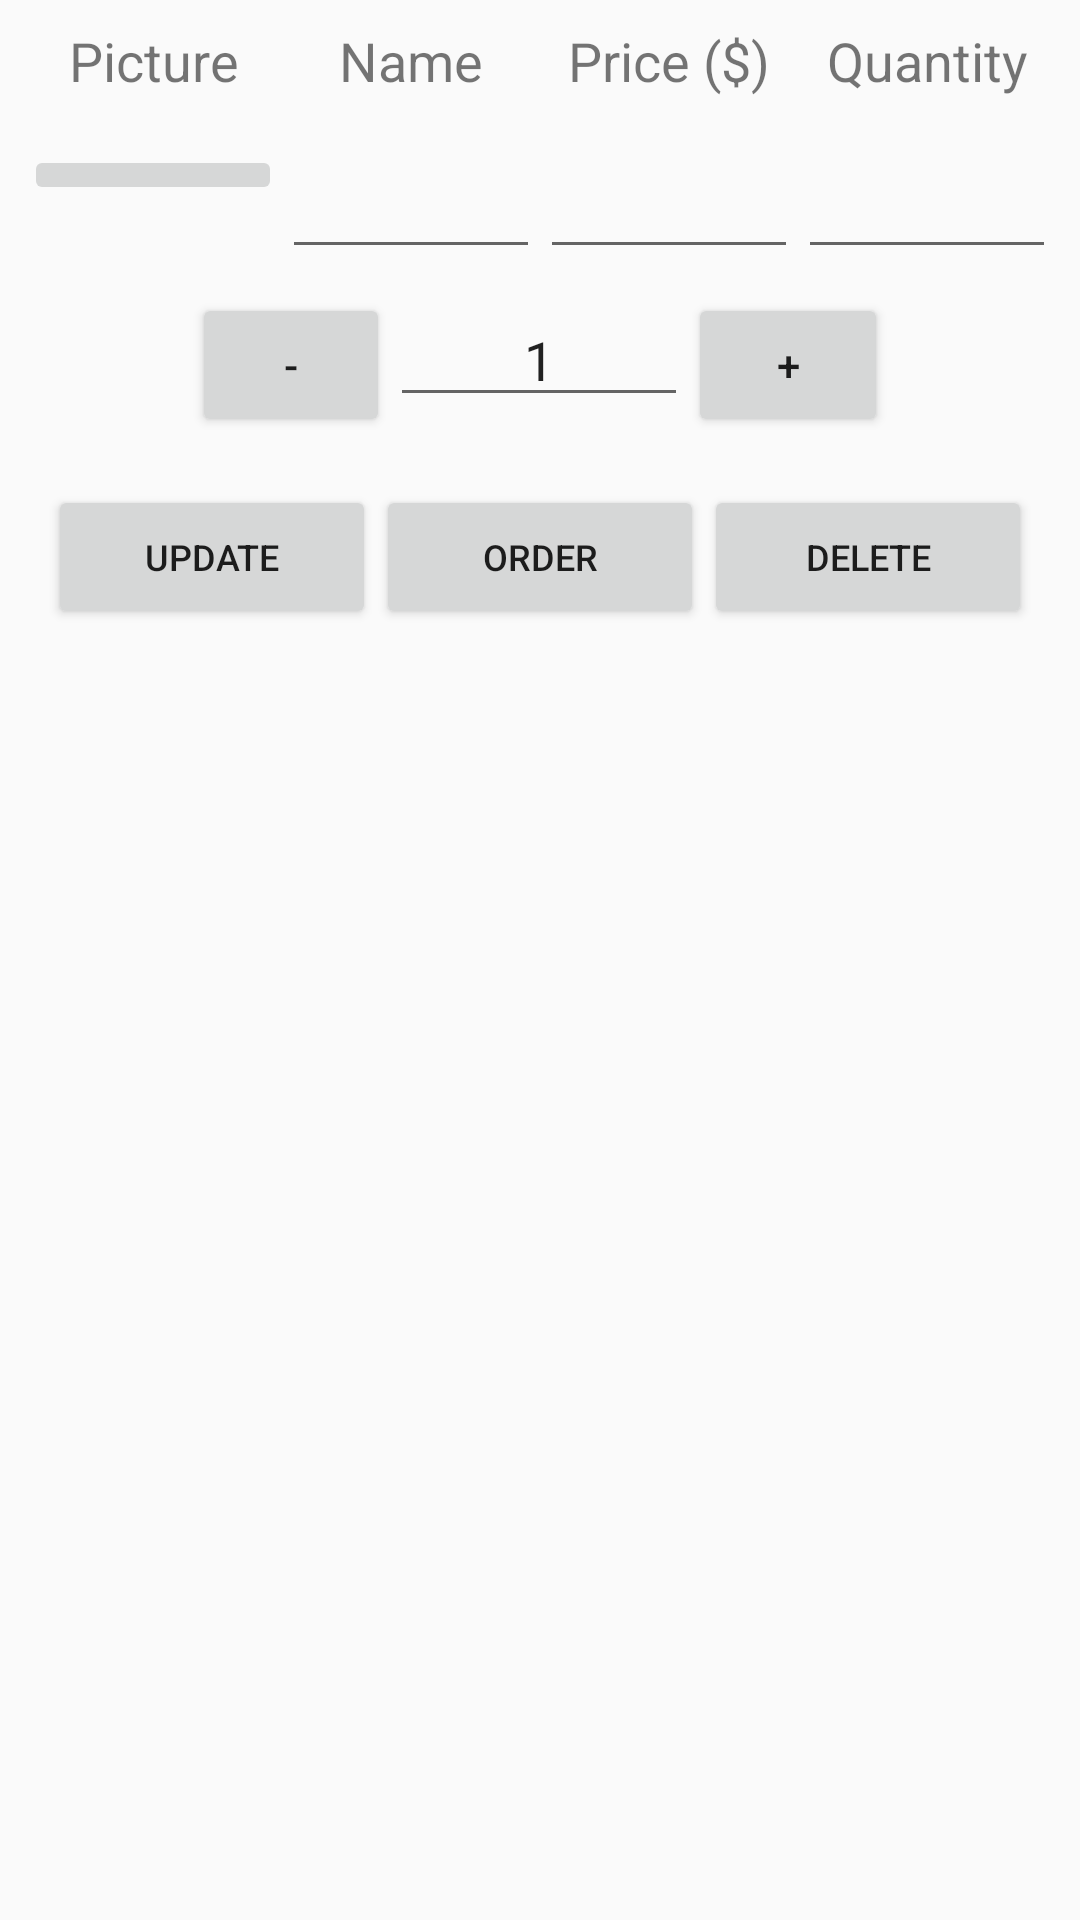

Reconstruct the res/layout file that produces this screen, plus the resources it refers to.
<!-- AndroidManifest.xml: application theme AppTheme -->
<!-- res/layout/editor_activity.xml -->
<?xml version="1.0" encoding="utf-8"?>
<LinearLayout
    xmlns:android="http://schemas.android.com/apk/res/android"
    android:orientation="vertical"
    android:layout_width="match_parent"
    android:layout_height="match_parent">
    <LinearLayout
        android:layout_width="match_parent"
        android:layout_height="wrap_content"
        android:orientation="horizontal"
        android:layout_gravity="center"
        android:layout_margin="8dp">
        <TextView
            android:layout_width="0dp"
            android:layout_height="wrap_content"
            android:gravity="center"
            android:layout_weight="2"
            android:maxLines="1"
            android:textSize="18sp"
            android:text="@string/Picture"/>
        <TextView
            android:layout_width="0dp"
            android:layout_height="wrap_content"
            android:gravity="center"
            android:layout_weight="2"
            android:ellipsize="end"
            android:maxLines="1"
            android:textSize="18sp"
            android:text="@string/Name"/>
        <TextView
            android:layout_width="0dp"
            android:layout_weight="2"
            android:maxLines="1"
            android:gravity="center"
            android:ellipsize="end"
            android:layout_height="wrap_content"
            android:textSize="18sp"
            android:text="@string/Price"/>
        <TextView
            android:layout_width="0dp"
            android:gravity="center"
            android:maxLines="1"
            android:ellipsize="end"
            android:layout_height="wrap_content"
            android:layout_weight="2"
            android:textSize="18sp"
            android:text="@string/Quantity"/>
    </LinearLayout>
    <LinearLayout
        android:layout_width="match_parent"
        android:layout_height="wrap_content"
        android:orientation="horizontal"
        android:layout_gravity="center"
        android:layout_margin="8dp">
        <ImageButton
            android:id="@+id/image_button"
            android:layout_width="0dp"
            android:layout_height="wrap_content"
            android:layout_weight="2"
            android:src="@drawable/check"/>
        <EditText
            android:id="@+id/editNameText"
            android:layout_width="0dp"
            android:layout_height="wrap_content"
            android:gravity="center"
            android:layout_weight="2"
            android:ellipsize="end"
            android:inputType="text"
            android:maxLines="1"
            android:textSize="18sp"/>
        <EditText
            android:id="@+id/editPriceText"
            android:layout_width="0dp"
            android:layout_weight="2"
            android:maxLines="1"
            android:gravity="center"
            android:ellipsize="end"
            android:inputType="number"
            android:layout_height="wrap_content"
            android:textSize="18sp"/>
        <EditText
            android:id="@+id/editQuantityText"
            android:layout_width="0dp"
            android:gravity="center"
            android:maxLines="1"
            android:ellipsize="end"
            android:layout_height="wrap_content"
            android:layout_weight="2"
            android:inputType="number"
            android:textSize="18sp"/>
    </LinearLayout>
    <LinearLayout
        android:layout_width="match_parent"
        android:layout_height="wrap_content"
        android:orientation="horizontal"
        android:layout_marginRight="64dp"
        android:layout_marginLeft="64dp">
        <Button
            android:id="@+id/editDecrementButton"
            android:layout_width="0dp"
            android:layout_height="wrap_content"
            android:layout_weight="2"
            android:text="@string/decrement"/>
        <EditText
            android:id="@+id/editQuantityAddText"
            android:layout_width="0dp"
            android:layout_weight="3"
            android:gravity="center"
            android:inputType="number"
            android:layout_height="wrap_content"
            android:text="@string/defaultAdd"/>
        <Button
            android:id="@+id/editIncrementButton"
            android:layout_width="0dp"
            android:layout_height="wrap_content"
            android:layout_weight="2"
            android:text="@string/increment"/>
    </LinearLayout>
    <LinearLayout
        android:layout_width="match_parent"
        android:orientation="horizontal"
        android:layout_margin="16dp"
        android:layout_height="wrap_content">
        <Button
            android:id="@+id/update_button"
            style="@style/buttonStyle"
            android:text="@string/update"/>
        <Button
            android:id="@+id/order_button"
            style="@style/buttonStyle"
            android:text="@string/order"/>
        <Button
            android:id="@+id/delete_button"
            style="@style/buttonStyle"
            android:text="@string/delete"/>
    </LinearLayout>
</LinearLayout>
<!-- resources referenced by this layout -->
<resources>
  <string name="Name">Name</string>
  <string name="Picture">Picture</string>
  <string name="Price">Price ($)</string>
  <string name="Quantity">Quantity</string>
  <string name="decrement">-</string>
  <string name="defaultAdd">1</string>
  <string name="delete">delete</string>
  <string name="increment">+</string>
  <string name="order">order</string>
  <string name="update">update</string>
  <style name="buttonStyle">
          <item name="android:layout_height">wrap_content</item>
          <item name="android:gravity">center</item>
          <item name="android:layout_width">0dp</item>
          <item name="android:layout_weight">1</item>
          <item name="android:focusable">false</item>
          <item name="android:textSize">12sp</item>
          <item name="android:textAllCaps">true</item>
      </style>
  <style name="AppTheme" parent="Theme.AppCompat.Light.DarkActionBar">
          
          <item name="colorPrimary">@color/colorPrimary</item>
          <item name="colorPrimaryDark">@color/colorPrimaryDark</item>
          <item name="colorAccent">@color/colorAccent</item>
      </style>
  <!-- not gathered from this repository: default colours our renderer supplied (Android Studio template values) -->
  <color name="colorPrimary">#FF6200EE</color>
  <color name="colorPrimaryDark">#FF3700B3</color>
  <color name="colorAccent">#FF03DAC5</color>
</resources>
